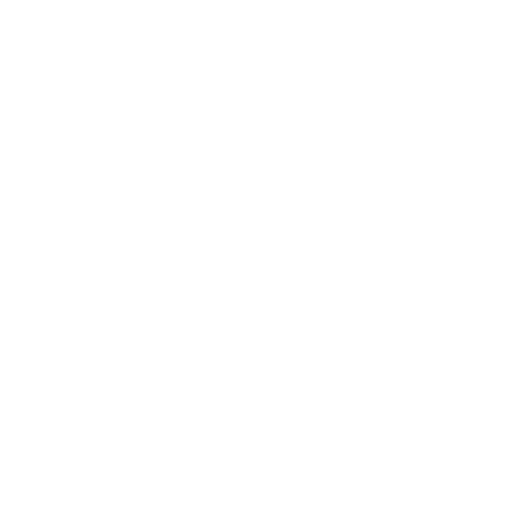
t = 0.00 s
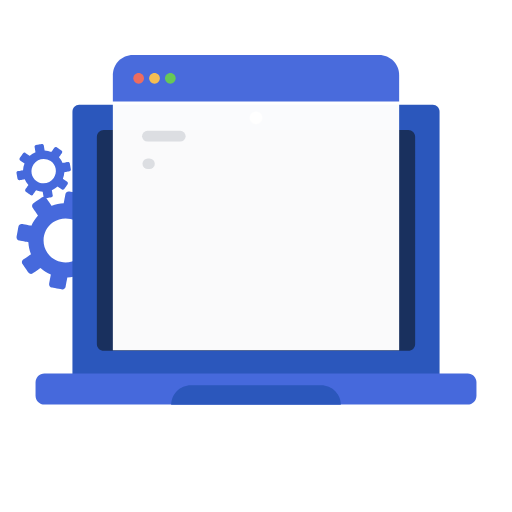
t = 0.81 s
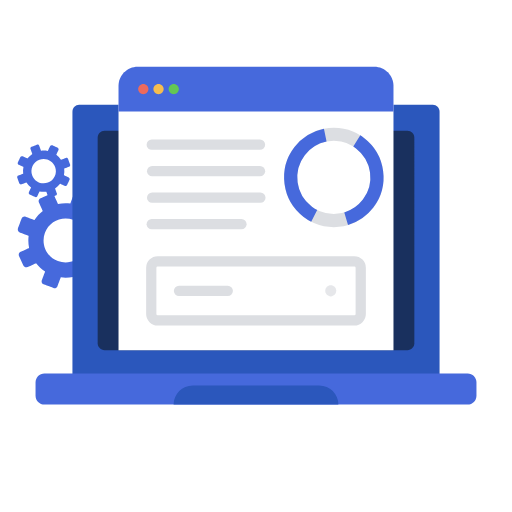
t = 1.61 s
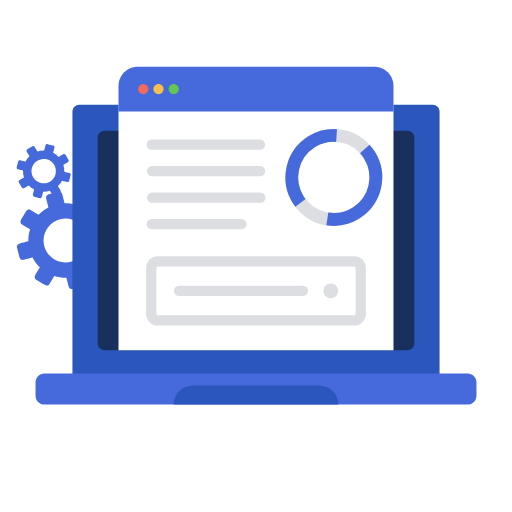
t = 2.42 s
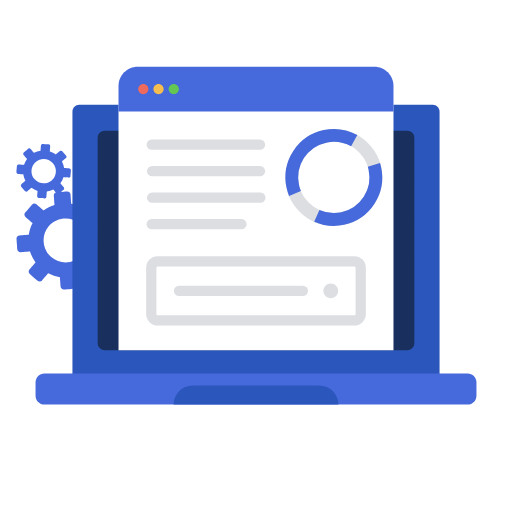
t = 3.23 s
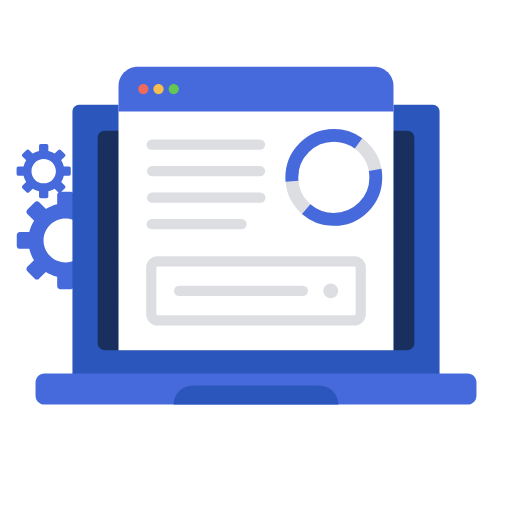
t = 4.03 s

The animated SVG that drew these frames (rendered in a browser with its animation timeline set to each time). Animation: 125 SMIL elements (animate=27,animateTransform=23,set=75); one cycle of 4.03 s, repeats indefinitely.

<svg fill="none" height="100%" width="100%" viewBox="0 0 400 400" xmlns:xlink="http://www.w3.org/1999/xlink" xmlns="http://www.w3.org/2000/svg"><g opacity="0" id="i0"><animate repeatCount="indefinite" attributeName="opacity" dur="4.033s" begin="0s" fill="freeze" values="0; 1; 1" keyTimes="0; 0.082645; 1" keySplines="0.333 0 0.667 1; 0 0 1 1" calcMode="spline" /><g transform="translate(51.207,187.841)"><g transform="rotate(0)"><animateTransform repeatCount="indefinite" type="rotate" attributeName="transform" dur="4.033s" begin="0s" calcMode="spline" values="0; 720; 720" keyTimes="0; 0.991736; 1" keySplines="0 0 1 1; 0 0 1 1" fill="freeze" /><g transform="scale(0,0)"><animateTransform repeatCount="indefinite" type="scale" attributeName="transform" dur="4.033s" begin="0s" calcMode="spline" values="0 0; 1.06 1.06; 1 1; 1.03 1.03; 1 1; 1 1" keyTimes="0; 0.082645; 0.107438; 0.132231; 0.157025; 1" keySplines="0.333 0 0.667 1; 0.333 0 0.667 1; 0.333 0 0.667 1; 0.333 0 0.667 1; 0 0 1 1" fill="freeze" /><g transform="translate(0,0)"><g id="i1"><path fill="#4669dc" d="M35.661,-6.538C35.661,-6.538,28.325,-6.538,28.325,-6.538C27.592,-9.726,26.338,-12.713,24.652,-15.405C24.652,-15.405,29.839,-20.593,29.839,-20.593C30.799,-21.553,30.799,-23.111,29.839,-24.071C29.839,-24.071,24.071,-29.839,24.071,-29.839C23.111,-30.799,21.553,-30.799,20.593,-29.839C20.593,-29.839,15.405,-24.651,15.405,-24.651C12.713,-26.337,9.726,-27.592,6.538,-28.325C6.538,-28.325,6.538,-35.661,6.538,-35.661C6.538,-37.019,5.437,-38.12,4.079,-38.12C4.079,-38.12,-4.079,-38.12,-4.079,-38.12C-5.437,-38.12,-6.538,-37.019,-6.538,-35.661C-6.538,-35.661,-6.538,-28.325,-6.538,-28.325C-9.726,-27.592,-12.713,-26.337,-15.405,-24.651C-15.405,-24.651,-20.593,-29.839,-20.593,-29.839C-21.553,-30.799,-23.111,-30.799,-24.071,-29.839C-24.071,-29.839,-29.839,-24.071,-29.839,-24.071C-30.799,-23.111,-30.799,-21.553,-29.839,-20.593C-29.839,-20.593,-24.652,-15.405,-24.652,-15.405C-26.338,-12.713,-27.592,-9.726,-28.325,-6.538C-28.325,-6.538,-35.661,-6.538,-35.661,-6.538C-37.019,-6.538,-38.12,-5.437,-38.12,-4.079C-38.12,-4.079,-38.12,4.079,-38.12,4.079C-38.12,5.437,-37.019,6.538,-35.661,6.538C-35.661,6.538,-28.325,6.538,-28.325,6.538C-27.592,9.726,-26.338,12.713,-24.652,15.405C-24.652,15.405,-29.839,20.593,-29.839,20.593C-30.799,21.553,-30.799,23.111,-29.839,24.071C-29.839,24.071,-24.071,29.839,-24.071,29.839C-23.111,30.799,-21.553,30.799,-20.593,29.839C-20.593,29.839,-15.405,24.652,-15.405,24.652C-12.713,26.338,-9.726,27.592,-6.538,28.325C-6.538,28.325,-6.538,35.661,-6.538,35.661C-6.538,37.019,-5.437,38.12,-4.079,38.12C-4.079,38.12,4.079,38.12,4.079,38.12C5.437,38.12,6.538,37.019,6.538,35.661C6.538,35.661,6.538,28.325,6.538,28.325C9.726,27.592,12.713,26.338,15.405,24.652C15.405,24.652,20.593,29.839,20.593,29.839C21.553,30.799,23.111,30.799,24.071,29.839C24.071,29.839,29.839,24.071,29.839,24.071C30.799,23.111,30.799,21.553,29.839,20.593C29.839,20.593,24.652,15.405,24.652,15.405C26.338,12.713,27.592,9.726,28.325,6.538C28.325,6.538,35.661,6.538,35.661,6.538C37.019,6.538,38.12,5.437,38.12,4.079C38.12,4.079,38.12,-4.079,38.12,-4.079C38.12,-5.437,37.019,-6.538,35.661,-6.538ZM0,17.172C-9.484,17.172,-17.172,9.484,-17.172,0C-17.172,-9.484,-9.484,-17.172,0,-17.172C9.484,-17.172,17.172,-9.484,17.172,0C17.172,9.484,9.484,17.172,0,17.172Z" /></g></g></g></g></g></g><g opacity="0" id="i2"><animate repeatCount="indefinite" attributeName="opacity" dur="4.033s" begin="0s" fill="freeze" values="0; 1; 1" keyTimes="0; 0.082645; 1" keySplines="0.333 0 0.667 1; 0 0 1 1" calcMode="spline" /><g transform="translate(34.133,133.705)"><g transform="rotate(0)"><animateTransform repeatCount="indefinite" type="rotate" attributeName="transform" dur="4.033s" begin="0s" calcMode="spline" values="0; -720; -720" keyTimes="0; 0.991736; 1" keySplines="0 0 1 1; 0 0 1 1" fill="freeze" /><g transform="scale(0,0)"><animateTransform repeatCount="indefinite" type="scale" attributeName="transform" dur="4.033s" begin="0s" calcMode="spline" values="0 0; 1.06 1.06; 1 1; 1.03 1.03; 1 1; 1 1" keyTimes="0; 0.082645; 0.107438; 0.132231; 0.157025; 1" keySplines="0.333 0 0.667 1; 0.333 0 0.667 1; 0.333 0 0.667 1; 0.333 0 0.667 1; 0 0 1 1" fill="freeze" /><g transform="translate(0,0)"><g id="i1"><path fill="#4669dc" d="M19.808,-3.632C19.808,-3.632,15.733,-3.632,15.733,-3.632C15.326,-5.403,14.629,-7.062,13.693,-8.557C13.693,-8.557,16.575,-11.439,16.575,-11.439C17.108,-11.972,17.108,-12.837,16.575,-13.37C16.575,-13.37,13.371,-16.575,13.371,-16.575C12.838,-17.108,11.972,-17.108,11.439,-16.575C11.439,-16.575,8.557,-13.693,8.557,-13.693C7.062,-14.629,5.403,-15.326,3.632,-15.733C3.632,-15.733,3.632,-19.808,3.632,-19.808C3.632,-20.562,3.02,-21.174,2.266,-21.174C2.266,-21.174,-2.266,-21.174,-2.266,-21.174C-3.02,-21.174,-3.632,-20.562,-3.632,-19.808C-3.632,-19.808,-3.632,-15.733,-3.632,-15.733C-5.403,-15.326,-7.062,-14.629,-8.557,-13.693C-8.557,-13.693,-11.439,-16.575,-11.439,-16.575C-11.972,-17.108,-12.837,-17.108,-13.37,-16.575C-13.37,-16.575,-16.575,-13.37,-16.575,-13.37C-17.108,-12.837,-17.108,-11.972,-16.575,-11.439C-16.575,-11.439,-13.693,-8.557,-13.693,-8.557C-14.629,-7.062,-15.326,-5.403,-15.733,-3.632C-15.733,-3.632,-19.808,-3.632,-19.808,-3.632C-20.562,-3.632,-21.174,-3.02,-21.174,-2.266C-21.174,-2.266,-21.174,2.266,-21.174,2.266C-21.174,3.02,-20.562,3.632,-19.808,3.632C-19.808,3.632,-15.733,3.632,-15.733,3.632C-15.326,5.403,-14.629,7.062,-13.693,8.557C-13.693,8.557,-16.575,11.439,-16.575,11.439C-17.108,11.972,-17.108,12.838,-16.575,13.371C-16.575,13.371,-13.37,16.575,-13.37,16.575C-12.837,17.108,-11.972,17.108,-11.439,16.575C-11.439,16.575,-8.557,13.693,-8.557,13.693C-7.062,14.629,-5.403,15.326,-3.632,15.733C-3.632,15.733,-3.632,19.808,-3.632,19.808C-3.632,20.562,-3.02,21.174,-2.266,21.174C-2.266,21.174,2.266,21.174,2.266,21.174C3.02,21.174,3.632,20.562,3.632,19.808C3.632,19.808,3.632,15.733,3.632,15.733C5.403,15.326,7.062,14.629,8.557,13.693C8.557,13.693,11.439,16.575,11.439,16.575C11.972,17.108,12.838,17.108,13.371,16.575C13.371,16.575,16.575,13.371,16.575,13.371C17.108,12.838,17.108,11.972,16.575,11.439C16.575,11.439,13.693,8.557,13.693,8.557C14.629,7.062,15.326,5.403,15.733,3.632C15.733,3.632,19.808,3.632,19.808,3.632C20.562,3.632,21.174,3.02,21.174,2.266C21.174,2.266,21.174,-2.266,21.174,-2.266C21.174,-3.02,20.562,-3.632,19.808,-3.632ZM0,9.539C-5.268,9.539,-9.538,5.268,-9.538,0C-9.538,-5.268,-5.268,-9.538,0,-9.538C5.268,-9.538,9.539,-5.268,9.539,0C9.539,5.268,5.268,9.539,0,9.539Z" /></g></g></g></g></g></g><g opacity="0" id="i3"><animate repeatCount="indefinite" attributeName="opacity" dur="4.033s" begin="0s" fill="freeze" values="0; 1; 1" keyTimes="0; 0.082645; 1" keySplines="0.333 0 0.667 1; 0 0 1 1" calcMode="spline" /><g transform="translate(200,187.841)"><g transform="scale(0,0)"><animateTransform repeatCount="indefinite" type="scale" attributeName="transform" dur="4.033s" begin="0s" calcMode="spline" values="0 0; 1.06 1.06; 1 1; 1.03 1.03; 1 1; 1 1" keyTimes="0; 0.082645; 0.107438; 0.132231; 0.157025; 1" keySplines="0.333 0 0.667 1; 0.333 0 0.667 1; 0.333 0 0.667 1; 0.333 0 0.667 1; 0 0 1 1" fill="freeze" /><g transform="translate(0,0)"><g id="i1"><path fill="#2b57bc" d="M143.409,105.909C143.409,105.909,-143.409,105.909,-143.409,105.909C-143.409,105.909,-143.409,-100.614,-143.409,-100.614C-143.409,-103.539,-141.039,-105.909,-138.114,-105.909C-138.114,-105.909,138.114,-105.909,138.114,-105.909C141.039,-105.909,143.409,-103.539,143.409,-100.614C143.409,-100.614,143.409,105.909,143.409,105.909Z" /></g></g></g></g></g><g opacity="0" visibility="hidden" id="i4"><animate repeatCount="indefinite" begin="0s" calcMode="discrete" dur="4.033s" values="hidden; visible; visible; visible" keyTimes="0; 0.024998; 0.999917; 1" attributeName="visibility" /><animate repeatCount="indefinite" attributeName="opacity" dur="4.033s" begin="0s" fill="freeze" values="0; 0; 1; 1" keyTimes="0; 0.024793; 0.107438; 1" keySplines="0 0 1 1; 0.333 0 0.667 1; 0 0 1 1" calcMode="spline" /><g transform="translate(200,92.023)"><g transform="scale(0,0)"><animateTransform repeatCount="indefinite" type="scale" attributeName="transform" dur="4.033s" begin="0s" calcMode="spline" values="0 0; 0 0; 1.06 1.06; 1 1; 1.03 1.03; 1 1; 1 1" keyTimes="0; 0.024793; 0.107438; 0.132231; 0.157025; 0.181818; 1" keySplines="0 0 1 1; 0.333 0 0.667 1; 0.333 0 0.667 1; 0.333 0 0.667 1; 0.333 0 0.667 1; 0 0 1 1" fill="freeze" /><g transform="translate(0,0)"><g id="i1"><path fill="#ffffff" d="M5,0C5,2.761,2.761,5,0,5C-2.761,5,-5,2.761,-5,0C-5,-2.761,-2.761,-5,0,-5C2.761,-5,5,-2.761,5,0Z" /></g></g></g></g></g><g opacity="0" visibility="hidden" id="i5"><animate repeatCount="indefinite" begin="0s" calcMode="discrete" dur="4.033s" values="hidden; visible; visible; visible" keyTimes="0; 0.049996; 0.999917; 1" attributeName="visibility" /><animate repeatCount="indefinite" attributeName="opacity" dur="4.033s" begin="0s" fill="freeze" values="0; 0; 1; 1" keyTimes="0; 0.049587; 0.132231; 1" keySplines="0 0 1 1; 0.333 0 0.667 1; 0 0 1 1" calcMode="spline" /><g transform="translate(200,187.841)"><g transform="scale(0,0)"><animateTransform repeatCount="indefinite" type="scale" attributeName="transform" dur="4.033s" begin="0s" calcMode="spline" values="0 0; 0 0; 1.06 1.06; 1 1; 1.03 1.03; 1 1; 1 1" keyTimes="0; 0.049587; 0.132231; 0.157025; 0.181818; 0.206611; 1" keySplines="0 0 1 1; 0.333 0 0.667 1; 0.333 0 0.667 1; 0.333 0 0.667 1; 0.333 0 0.667 1; 0 0 1 1" fill="freeze" /><g transform="translate(0,0)"><g id="i1"><path fill="#19305e" d="M118.329,85.78C118.329,85.78,-118.329,85.78,-118.329,85.78C-121.295,85.78,-123.7,83.375,-123.7,80.409C-123.7,80.409,-123.7,-80.409,-123.7,-80.409C-123.7,-83.375,-121.295,-85.78,-118.329,-85.78C-118.329,-85.78,118.329,-85.78,118.329,-85.78C121.295,-85.78,123.7,-83.375,123.7,-80.409C123.7,-80.409,123.7,80.409,123.7,80.409C123.7,83.375,121.295,85.78,118.329,85.78Z" /></g></g></g></g></g><g opacity="0" visibility="hidden" id="i6"><animate repeatCount="indefinite" begin="0s" calcMode="discrete" dur="4.033s" values="hidden; visible; visible; visible" keyTimes="0; 0.040997; 0.999917; 1" attributeName="visibility" /><animate repeatCount="indefinite" attributeName="opacity" dur="4.033s" begin="0s" fill="freeze" values="0; 0; 1; 1" keyTimes="0; 0.041322; 0.123967; 1" keySplines="0 0 1 1; 0.333 0 0.667 1; 0 0 1 1" calcMode="spline" /><g transform="translate(200,303.909)"><g transform="scale(0,0)"><animateTransform repeatCount="indefinite" type="scale" attributeName="transform" dur="4.033s" begin="0s" calcMode="spline" values="0 0; 0 0; 1.06 1.06; 1 1; 1.03 1.03; 1 1; 1 1" keyTimes="0; 0.041322; 0.123967; 0.14876; 0.173554; 0.198347; 1" keySplines="0 0 1 1; 0.333 0 0.667 1; 0.333 0 0.667 1; 0.333 0 0.667 1; 0.333 0 0.667 1; 0 0 1 1" fill="freeze" /><g transform="translate(0,0)"><g id="i1"><path fill="#4669dc" d="M165.328,12.159C165.328,12.159,-165.328,12.159,-165.328,12.159C-169.14,12.159,-172.23,9.069,-172.23,5.257C-172.23,5.257,-172.23,-5.257,-172.23,-5.257C-172.23,-9.069,-169.14,-12.159,-165.328,-12.159C-165.328,-12.159,165.328,-12.159,165.328,-12.159C169.14,-12.159,172.23,-9.069,172.23,-5.257C172.23,-5.257,172.23,5.257,172.23,5.257C172.23,9.069,169.14,12.159,165.328,12.159Z" /></g></g></g></g></g><g opacity="0" visibility="hidden" id="i7"><animate repeatCount="indefinite" begin="0s" calcMode="discrete" dur="4.033s" values="hidden; visible; visible; visible" keyTimes="0; 0.065995; 0.999917; 1" attributeName="visibility" /><animate repeatCount="indefinite" attributeName="opacity" dur="4.033s" begin="0s" fill="freeze" values="0; 0; 1; 1" keyTimes="0; 0.066116; 0.14876; 1" keySplines="0 0 1 1; 0.333 0 0.667 1; 0 0 1 1" calcMode="spline" /><g transform="translate(200,308.597)"><g transform="scale(0,0)"><animateTransform repeatCount="indefinite" type="scale" attributeName="transform" dur="4.033s" begin="0s" calcMode="spline" values="0 0; 0 0; 1.06 1.06; 1 1; 1.03 1.03; 1 1; 1 1" keyTimes="0; 0.066116; 0.14876; 0.173554; 0.198347; 0.22314; 1" keySplines="0 0 1 1; 0.333 0 0.667 1; 0.333 0 0.667 1; 0.333 0 0.667 1; 0.333 0 0.667 1; 0 0 1 1" fill="freeze" /><g transform="translate(0,0)"><g id="i1"><path fill="#2b57bc" d="M64.38,7.472C64.38,7.472,-64.38,7.472,-64.38,7.472C-64.38,7.472,-64.38,7.472,-64.38,7.472C-64.38,-0.781,-57.69,-7.472,-49.437,-7.472C-49.437,-7.472,49.437,-7.472,49.437,-7.472C57.69,-7.472,64.38,-0.781,64.38,7.472C64.38,7.472,64.38,7.472,64.38,7.472Z" /></g></g></g></g></g><g opacity="0" visibility="hidden" id="i8"><animate repeatCount="indefinite" begin="0s" calcMode="discrete" dur="4.033s" values="hidden; visible; visible; visible" keyTimes="0; 0.12399; 0.999917; 1" attributeName="visibility" /><animate repeatCount="indefinite" attributeName="opacity" dur="4.033s" begin="0s" fill="freeze" values="0; 0; 1; 1" keyTimes="0; 0.123967; 0.206612; 1" keySplines="0 0 1 1; 0.333 0 0.667 1; 0 0 1 1" calcMode="spline" /><g transform="translate(200,273.621)"><g transform="scale(0,0)"><animateTransform repeatCount="indefinite" type="scale" attributeName="transform" dur="4.033s" begin="0s" calcMode="spline" values="0 0; 0 0; 1.06 1.06; 1 1; 1.03 1.03; 1 1; 1 1" keyTimes="0; 0.123967; 0.206612; 0.231405; 0.256198; 0.280992; 1" keySplines="0 0 1 1; 0.333 0 0.667 1; 0.333 0 0.667 1; 0.333 0 0.667 1; 0.333 0 0.667 1; 0 0 1 1" fill="freeze" /><g transform="translate(-200,-273.621)"><g id="i9" transform="matrix(1,0,0,1,0,0)"><g id="i9" transform="matrix(1,0,0,1,200,162.906)"><path fill="#ffffff" d="M107.406,110.715C107.406,110.715,-107.406,110.715,-107.406,110.715C-107.406,110.715,-107.406,-95.229,-107.406,-95.229C-107.406,-103.782,-100.473,-110.715,-91.92,-110.715C-91.92,-110.715,91.92,-110.715,91.92,-110.715C100.473,-110.715,107.406,-103.782,107.406,-95.229C107.406,-95.229,107.406,110.715,107.406,110.715Z" /></g><g id="i1" transform="matrix(1,0,0,1,200,69.607)"><path fill="#4669dc" d="M107.406,17.416C107.406,17.416,-107.406,17.416,-107.406,17.416C-107.406,17.416,-107.406,-2.416,-107.406,-2.416C-107.406,-10.7,-100.69,-17.416,-92.406,-17.416C-92.406,-17.416,92.406,-17.416,92.406,-17.416C100.69,-17.416,107.406,-10.7,107.406,-2.416C107.406,-2.416,107.406,17.416,107.406,17.416Z" /></g></g><g id="i1" transform="matrix(1,0,0,1,0,0)"><g id="i10" transform="matrix(1,0,0,1,111.954,69.607)"><path fill="#ed6a5d" d="M4.014,0C4.014,2.217,2.217,4.014,0,4.014C-2.217,4.014,-4.014,2.217,-4.014,0C-4.014,-2.217,-2.217,-4.014,0,-4.014C2.217,-4.014,4.014,-2.217,4.014,0Z" /></g><g id="i9" transform="matrix(1,0,0,1,123.841,69.607)"><path fill="#f6bd4f" d="M4.014,0C4.014,2.217,2.217,4.014,0,4.014C-2.217,4.014,-4.014,2.217,-4.014,0C-4.014,-2.217,-2.217,-4.014,0,-4.014C2.217,-4.014,4.014,-2.217,4.014,0Z" /></g><g id="i1" transform="matrix(1,0,0,1,135.728,69.607)"><path fill="#64c754" d="M4.014,0C4.014,2.217,2.217,4.014,0,4.014C-2.217,4.014,-4.014,2.217,-4.014,0C-4.014,-2.217,-2.217,-4.014,0,-4.014C2.217,-4.014,4.014,-2.217,4.014,0Z" /></g></g></g></g></g></g><g id="i8"><g transform="translate(200,273.621)"><g transform="scale(0,0)"><animateTransform repeatCount="indefinite" type="scale" attributeName="transform" dur="4.033s" begin="0s" calcMode="spline" values="0 0; 0 0; 1.06 1.06; 1 1; 1.03 1.03; 1 1; 1 1" keyTimes="0; 0.123967; 0.206612; 0.231405; 0.256198; 0.280992; 1" keySplines="0 0 1 1; 0.333 0 0.667 1; 0.333 0 0.667 1; 0.333 0 0.667 1; 0.333 0 0.667 1; 0 0 1 1" fill="freeze" /><g transform="translate(-200,-273.621)"><g transform="matrix(1,0,0,1,160.833,113.002)" visibility="hidden" id="i11"><animate repeatCount="indefinite" begin="0s" calcMode="discrete" dur="4.033s" values="hidden; visible; visible; visible" keyTimes="0; 0.156987; 0.999917; 1" attributeName="visibility" /><g id="i1"><path stroke-miterlimit="10" stroke-linecap="round" stroke-width="8" stroke="#dcdee2" d="M-42.308,0"><set fill="freeze" dur="0.033s" begin="0.6333333333333333s" to="M-42.308,0" attributeName="d" /><set fill="freeze" dur="0.033s" begin="0.6666666666666666s" to="M-42.308,0C-42.308,0,-41.876,0,-41.073,0" attributeName="d" /><set fill="freeze" dur="0.033s" begin="0.7s" to="M-42.308,0C-42.308,0,-40.579,0,-37.615,0" attributeName="d" /><set fill="freeze" dur="0.033s" begin="0.7333333333333333s" to="M-42.308,0C-42.308,0,-38.419,0,-32.309,0" attributeName="d" /><set fill="freeze" dur="0.033s" begin="0.7666666666666667s" to="M-42.308,0C-42.308,0,-35.396,0,-25.524,0" attributeName="d" /><set fill="freeze" dur="0.033s" begin="0.8s" to="M-42.308,0C-42.308,0,-31.511,0,-17.631,0" attributeName="d" /><set fill="freeze" dur="0.033s" begin="0.8333333333333334s" to="M-42.308,0C-42.308,0,-26.764,0,-9,0" attributeName="d" /><set fill="freeze" dur="0.033s" begin="0.8666666666666667s" to="M-42.308,0C-42.308,0,-21.154,0,0,0" attributeName="d" /><set fill="freeze" dur="0.033s" begin="0.9s" to="M-42.308,0C-42.308,0,-14.682,0,9,0" attributeName="d" /><set fill="freeze" dur="0.033s" begin="0.9333333333333333s" to="M-42.308,0C-42.308,0,-7.346,0,17.631,0" attributeName="d" /><set fill="freeze" dur="0.033s" begin="0.9666666666666667s" to="M-42.308,0C-42.308,0,0.853,0,25.524,0" attributeName="d" /><set fill="freeze" dur="0.033s" begin="1s" to="M-42.308,0C-42.308,0,9.917,0,32.309,0" attributeName="d" /><set fill="freeze" dur="0.033s" begin="1.0333333333333334s" to="M-42.308,0C-42.308,0,19.846,0,37.615,0" attributeName="d" /><set fill="freeze" dur="0.033s" begin="1.0666666666666667s" to="M-42.308,0C-42.308,0,30.643,0,41.073,0" attributeName="d" /><set fill="freeze" dur="0.033s" begin="1.1s" to="M-42.308,0C-42.308,0,42.308,0,42.308,0" attributeName="d" /></path></g></g></g></g></g></g><g id="i8"><g transform="translate(200,273.621)"><g transform="scale(0,0)"><animateTransform repeatCount="indefinite" type="scale" attributeName="transform" dur="4.033s" begin="0s" calcMode="spline" values="0 0; 0 0; 1.06 1.06; 1 1; 1.03 1.03; 1 1; 1 1" keyTimes="0; 0.123967; 0.206612; 0.231405; 0.256198; 0.280992; 1" keySplines="0 0 1 1; 0.333 0 0.667 1; 0.333 0 0.667 1; 0.333 0 0.667 1; 0.333 0 0.667 1; 0 0 1 1" fill="freeze" /><g transform="translate(-200,-273.621)"><g transform="matrix(1,0,0,1,160.984,133.705)" visibility="hidden" id="i12"><animate repeatCount="indefinite" begin="0s" calcMode="discrete" dur="4.033s" values="hidden; visible; visible; visible" keyTimes="0; 0.189984; 0.999917; 1" attributeName="visibility" /><g id="i1"><path stroke-miterlimit="10" stroke-linecap="round" stroke-width="8" stroke="#dcdee2" d="M-42.158,0"><set fill="freeze" dur="0.033s" begin="0.7666666666666667s" to="M-42.158,0" attributeName="d" /><set fill="freeze" dur="0.033s" begin="0.8s" to="M-42.158,0C-42.158,0,-41.727,0,-40.927,0" attributeName="d" /><set fill="freeze" dur="0.033s" begin="0.8333333333333334s" to="M-42.158,0C-42.158,0,-40.435,0,-37.482,0" attributeName="d" /><set fill="freeze" dur="0.033s" begin="0.8666666666666667s" to="M-42.158,0C-42.158,0,-38.283,0,-32.194,0" attributeName="d" /><set fill="freeze" dur="0.033s" begin="0.9s" to="M-42.158,0C-42.158,0,-35.271,0,-25.433,0" attributeName="d" /><set fill="freeze" dur="0.033s" begin="0.9333333333333333s" to="M-42.158,0C-42.158,0,-31.399,0,-17.568,0" attributeName="d" /><set fill="freeze" dur="0.033s" begin="0.9666666666666667s" to="M-42.158,0C-42.158,0,-26.669,0,-8.968,0" attributeName="d" /><set fill="freeze" dur="0.033s" begin="1s" to="M-42.158,0C-42.158,0,-21.079,0,0,0" attributeName="d" /><set fill="freeze" dur="0.033s" begin="1.0333333333333334s" to="M-42.158,0C-42.158,0,-14.63,0,8.968,0" attributeName="d" /><set fill="freeze" dur="0.033s" begin="1.0666666666666667s" to="M-42.158,0C-42.158,0,-7.32,0,17.568,0" attributeName="d" /><set fill="freeze" dur="0.033s" begin="1.1s" to="M-42.158,0C-42.158,0,0.85,0,25.433,0" attributeName="d" /><set fill="freeze" dur="0.033s" begin="1.1333333333333333s" to="M-42.158,0C-42.158,0,9.882,0,32.194,0" attributeName="d" /><set fill="freeze" dur="0.033s" begin="1.1666666666666667s" to="M-42.158,0C-42.158,0,19.776,0,37.482,0" attributeName="d" /><set fill="freeze" dur="0.033s" begin="1.2s" to="M-42.158,0C-42.158,0,30.534,0,40.927,0" attributeName="d" /><set fill="freeze" dur="0.033s" begin="1.2333333333333334s" to="M-42.158,0C-42.158,0,42.158,0,42.158,0" attributeName="d" /></path></g></g></g></g></g></g><g id="i8"><g transform="translate(200,273.621)"><g transform="scale(0,0)"><animateTransform repeatCount="indefinite" type="scale" attributeName="transform" dur="4.033s" begin="0s" calcMode="spline" values="0 0; 0 0; 1.06 1.06; 1 1; 1.03 1.03; 1 1; 1 1" keyTimes="0; 0.123967; 0.206612; 0.231405; 0.256198; 0.280992; 1" keySplines="0 0 1 1; 0.333 0 0.667 1; 0.333 0 0.667 1; 0.333 0 0.667 1; 0.333 0 0.667 1; 0 0 1 1" fill="freeze" /><g transform="translate(-200,-273.621)"><g transform="matrix(1,0,0,1,161.135,154.407)" visibility="hidden" id="i13"><animate repeatCount="indefinite" begin="0s" calcMode="discrete" dur="4.033s" values="hidden; visible; visible; visible" keyTimes="0; 0.222982; 0.999917; 1" attributeName="visibility" /><g id="i1"><path stroke-miterlimit="10" stroke-linecap="round" stroke-width="8" stroke="#dcdee2" d="M-42.308,0"><set fill="freeze" dur="0.033s" begin="0.9s" to="M-42.308,0" attributeName="d" /><set fill="freeze" dur="0.033s" begin="0.9333333333333333s" to="M-42.308,0C-42.308,0,-41.876,0,-41.073,0" attributeName="d" /><set fill="freeze" dur="0.033s" begin="0.9666666666666667s" to="M-42.308,0C-42.308,0,-40.579,0,-37.615,0" attributeName="d" /><set fill="freeze" dur="0.033s" begin="1s" to="M-42.308,0C-42.308,0,-38.419,0,-32.309,0" attributeName="d" /><set fill="freeze" dur="0.033s" begin="1.0333333333333334s" to="M-42.308,0C-42.308,0,-35.396,0,-25.524,0" attributeName="d" /><set fill="freeze" dur="0.033s" begin="1.0666666666666667s" to="M-42.308,0C-42.308,0,-31.511,0,-17.631,0" attributeName="d" /><set fill="freeze" dur="0.033s" begin="1.1s" to="M-42.308,0C-42.308,0,-26.764,0,-9,0" attributeName="d" /><set fill="freeze" dur="0.033s" begin="1.1333333333333333s" to="M-42.308,0C-42.308,0,-21.154,0,0,0" attributeName="d" /><set fill="freeze" dur="0.033s" begin="1.1666666666666667s" to="M-42.308,0C-42.308,0,-14.682,0,9,0" attributeName="d" /><set fill="freeze" dur="0.033s" begin="1.2s" to="M-42.308,0C-42.308,0,-7.346,0,17.631,0" attributeName="d" /><set fill="freeze" dur="0.033s" begin="1.2333333333333334s" to="M-42.308,0C-42.308,0,0.853,0,25.524,0" attributeName="d" /><set fill="freeze" dur="0.033s" begin="1.2666666666666666s" to="M-42.308,0C-42.308,0,9.917,0,32.309,0" attributeName="d" /><set fill="freeze" dur="0.033s" begin="1.3s" to="M-42.308,0C-42.308,0,19.846,0,37.615,0" attributeName="d" /><set fill="freeze" dur="0.033s" begin="1.3333333333333333s" to="M-42.308,0C-42.308,0,30.643,0,41.073,0" attributeName="d" /><set fill="freeze" dur="0.033s" begin="1.3666666666666667s" to="M-42.308,0C-42.308,0,42.308,0,42.308,0" attributeName="d" /></path></g></g></g></g></g></g><g id="i8"><g transform="translate(200,273.621)"><g transform="scale(0,0)"><animateTransform repeatCount="indefinite" type="scale" attributeName="transform" dur="4.033s" begin="0s" calcMode="spline" values="0 0; 0 0; 1.06 1.06; 1 1; 1.03 1.03; 1 1; 1 1" keyTimes="0; 0.123967; 0.206612; 0.231405; 0.256198; 0.280992; 1" keySplines="0 0 1 1; 0.333 0 0.667 1; 0.333 0 0.667 1; 0.333 0 0.667 1; 0.333 0 0.667 1; 0 0 1 1" fill="freeze" /><g transform="translate(-200,-273.621)"><g transform="matrix(1,0,0,1,153.586,175.11)" visibility="hidden" id="i14"><animate repeatCount="indefinite" begin="0s" calcMode="discrete" dur="4.033s" values="hidden; visible; visible; visible" keyTimes="0; 0.255979; 0.999917; 1" attributeName="visibility" /><g id="i1"><path stroke-miterlimit="10" stroke-linecap="round" stroke-width="8" stroke="#dcdee2" d="M-35.061,0"><set fill="freeze" dur="0.033s" begin="1.0333333333333334s" to="M-35.061,0" attributeName="d" /><set fill="freeze" dur="0.033s" begin="1.0666666666666667s" to="M-35.061,0C-35.061,0,-34.703,0,-34.037,0" attributeName="d" /><set fill="freeze" dur="0.033s" begin="1.1s" to="M-35.061,0C-35.061,0,-33.628,0,-31.172,0" attributeName="d" /><set fill="freeze" dur="0.033s" begin="1.1333333333333333s" to="M-35.061,0C-35.061,0,-31.838,0,-26.775,0" attributeName="d" /><set fill="freeze" dur="0.033s" begin="1.1666666666666667s" to="M-35.061,0C-35.061,0,-29.333,0,-21.152,0" attributeName="d" /><set fill="freeze" dur="0.033s" begin="1.2s" to="M-35.061,0C-35.061,0,-26.113,0,-14.611,0" attributeName="d" /><set fill="freeze" dur="0.033s" begin="1.2333333333333334s" to="M-35.061,0C-35.061,0,-22.179,0,-7.458,0" attributeName="d" /><set fill="freeze" dur="0.033s" begin="1.2666666666666666s" to="M-35.061,0C-35.061,0,-17.53,0,0,0" attributeName="d" /><set fill="freeze" dur="0.033s" begin="1.3s" to="M-35.061,0C-35.061,0,-12.167,0,7.458,0" attributeName="d" /><set fill="freeze" dur="0.033s" begin="1.3333333333333333s" to="M-35.061,0C-35.061,0,-6.088,0,14.611,0" attributeName="d" /><set fill="freeze" dur="0.033s" begin="1.3666666666666667s" to="M-35.061,0C-35.061,0,0.707,0,21.152,0" attributeName="d" /><set fill="freeze" dur="0.033s" begin="1.4s" to="M-35.061,0C-35.061,0,8.218,0,26.775,0" attributeName="d" /><set fill="freeze" dur="0.033s" begin="1.4333333333333333s" to="M-35.061,0C-35.061,0,16.447,0,31.172,0" attributeName="d" /><set fill="freeze" dur="0.033s" begin="1.4666666666666666s" to="M-35.061,0C-35.061,0,25.394,0,34.037,0" attributeName="d" /><set fill="freeze" dur="0.033s" begin="1.5s" to="M-35.061,0C-35.061,0,35.061,0,35.061,0" attributeName="d" /></path></g></g></g></g></g></g><g id="i8"><g transform="translate(200,273.621)"><g transform="scale(0,0)"><animateTransform repeatCount="indefinite" type="scale" attributeName="transform" dur="4.033s" begin="0s" calcMode="spline" values="0 0; 0 0; 1.06 1.06; 1 1; 1.03 1.03; 1 1; 1 1" keyTimes="0; 0.123967; 0.206612; 0.231405; 0.256198; 0.280992; 1" keySplines="0 0 1 1; 0.333 0 0.667 1; 0.333 0 0.667 1; 0.333 0 0.667 1; 0.333 0 0.667 1; 0 0 1 1" fill="freeze" /><g transform="translate(-200,-273.621)"><g opacity="0" visibility="hidden" id="i15"><animate repeatCount="indefinite" begin="0s" calcMode="discrete" dur="4.033s" values="hidden; visible; visible; visible" keyTimes="0; 0.272977; 0.999917; 1" attributeName="visibility" /><animate repeatCount="indefinite" attributeName="opacity" dur="4.033s" begin="0s" fill="freeze" values="0; 0; 1; 1" keyTimes="0; 0.272727; 0.355372; 1" keySplines="0 0 1 1; 0.333 0 0.667 1; 0 0 1 1" calcMode="spline" /><g transform="translate(260.8,138.618)"><g transform="scale(0,0)"><animateTransform repeatCount="indefinite" type="scale" attributeName="transform" dur="4.033s" begin="0s" calcMode="spline" values="0 0; 0 0; 1.06 1.06; 1 1; 1.03 1.03; 1 1; 1 1" keyTimes="0; 0.272727; 0.355372; 0.380165; 0.404959; 0.429752; 1" keySplines="0 0 1 1; 0.333 0 0.667 1; 0.333 0 0.667 1; 0.333 0 0.667 1; 0.333 0 0.667 1; 0 0 1 1" fill="freeze" /><g transform="translate(0,0)"><g id="i1"><path stroke-miterlimit="10" stroke-linecap="round" stroke-width="10" stroke="#dcdee2" d="M32.815,0C32.815,18.123,18.123,32.815,0,32.815C-18.123,32.815,-32.815,18.123,-32.815,0C-32.815,-18.123,-18.123,-32.815,0,-32.815C18.123,-32.815,32.815,-18.123,32.815,0Z" /></g></g></g></g></g></g></g></g></g><g id="i8"><g transform="translate(200,273.621)"><g transform="scale(0,0)"><animateTransform repeatCount="indefinite" type="scale" attributeName="transform" dur="4.033s" begin="0s" calcMode="spline" values="0 0; 0 0; 1.06 1.06; 1 1; 1.03 1.03; 1 1; 1 1" keyTimes="0; 0.123967; 0.206612; 0.231405; 0.256198; 0.280992; 1" keySplines="0 0 1 1; 0.333 0 0.667 1; 0.333 0 0.667 1; 0.333 0 0.667 1; 0.333 0 0.667 1; 0 0 1 1" fill="freeze" /><g transform="translate(-200,-273.621)"><g opacity="0" visibility="hidden" id="i15"><animate repeatCount="indefinite" begin="0s" calcMode="discrete" dur="4.033s" values="hidden; visible; visible; visible" keyTimes="0; 0.272977; 0.999917; 1" attributeName="visibility" /><animate repeatCount="indefinite" attributeName="opacity" dur="4.033s" begin="0s" fill="freeze" values="0; 0; 1; 1" keyTimes="0; 0.272727; 0.355372; 1" keySplines="0 0 1 1; 0.333 0 0.667 1; 0 0 1 1" calcMode="spline" /><g transform="translate(260.8,138.618)"><g transform="rotate(25)"><animateTransform repeatCount="indefinite" type="rotate" attributeName="transform" dur="4.033s" begin="0s" calcMode="spline" values="25; 25; 745; 745" keyTimes="0; 0.272727; 0.991736; 1" keySplines="0 0 1 1; 0 0 1 1; 0 0 1 1" fill="freeze" /><g transform="scale(0,0)"><animateTransform repeatCount="indefinite" type="scale" attributeName="transform" dur="4.033s" begin="0s" calcMode="spline" values="0 0; 0 0; 1.06 1.06; 1 1; 1.03 1.03; 1 1; 1 1" keyTimes="0; 0.272727; 0.355372; 0.380165; 0.404959; 0.429752; 1" keySplines="0 0 1 1; 0.333 0 0.667 1; 0.333 0 0.667 1; 0.333 0 0.667 1; 0.333 0 0.667 1; 0 0 1 1" fill="freeze" /><g transform="translate(0,0)"><g stroke-dasharray="75 25" pathLength="100" id="i1" transform="matrix(0.906,-0.423,0.423,0.906,0,0)"><path stroke-miterlimit="10" stroke-width="10" stroke="#4669dc" d="M32.815,0C32.815,18.123,18.123,32.815,0,32.815C-18.123,32.815,-32.815,18.123,-32.815,0C-32.815,-18.123,-18.123,-32.815,0,-32.815C18.123,-32.815,32.815,-18.123,32.815,0Z" /></g></g></g></g></g></g></g></g></g></g><g id="i8"><g transform="translate(200,273.621)"><g transform="scale(0,0)"><animateTransform repeatCount="indefinite" type="scale" attributeName="transform" dur="4.033s" begin="0s" calcMode="spline" values="0 0; 0 0; 1.06 1.06; 1 1; 1.03 1.03; 1 1; 1 1" keyTimes="0; 0.123967; 0.206612; 0.231405; 0.256198; 0.280992; 1" keySplines="0 0 1 1; 0.333 0 0.667 1; 0.333 0 0.667 1; 0.333 0 0.667 1; 0.333 0 0.667 1; 0 0 1 1" fill="freeze" /><g transform="translate(-200,-273.621)"><g transform="matrix(1,0,0,1,200,227.245)" visibility="hidden" id="i16"><animate repeatCount="indefinite" begin="0s" calcMode="discrete" dur="4.033s" values="hidden; visible; visible; visible" keyTimes="0; 0.280977; 0.999917; 1" attributeName="visibility" /><g stroke-dashoffset="-38.889" stroke-dasharray="0 100" pathLength="100" id="i1"><path stroke-linejoin="round" stroke-linecap="round" stroke-width="8" stroke="#dcdee2" d="M76.823,23.122C76.823,23.122,-76.823,23.122,-76.823,23.122C-79.584,23.122,-81.823,20.883,-81.823,18.122C-81.823,18.122,-81.823,-18.122,-81.823,-18.122C-81.823,-20.883,-79.584,-23.122,-76.823,-23.122C-76.823,-23.122,76.823,-23.122,76.823,-23.122C79.584,-23.122,81.823,-20.883,81.823,-18.122C81.823,-18.122,81.823,18.122,81.823,18.122C81.823,20.883,79.584,23.122,76.823,23.122Z" /><animate repeatCount="indefinite" fill="freeze" begin="0s" dur="4.033s" calcMode="spline" keySplines="0 0 1 1; 0.333 0 0.667 1; 0 0 1 1" keyTimes="0; 0.280992; 0.396694; 1" values="0 100; 0 100; 100 0; 100 0" attributeName="stroke-dasharray" /><animate repeatCount="indefinite" fill="freeze" begin="0s" dur="4.033s" calcMode="spline" keySplines="0 0 1 1; 0.333 0 0.667 1; 0 0 1 1" keyTimes="0; 0.280992; 0.396694; 1" values="-38.889; -38.889; -38.889; -38.889" attributeName="stroke-dashoffset" /></g></g></g></g></g></g><g id="i8"><g transform="translate(200,273.621)"><g transform="scale(0,0)"><animateTransform repeatCount="indefinite" type="scale" attributeName="transform" dur="4.033s" begin="0s" calcMode="spline" values="0 0; 0 0; 1.06 1.06; 1 1; 1.03 1.03; 1 1; 1 1" keyTimes="0; 0.123967; 0.206612; 0.231405; 0.256198; 0.280992; 1" keySplines="0 0 1 1; 0.333 0 0.667 1; 0.333 0 0.667 1; 0.333 0 0.667 1; 0.333 0 0.667 1; 0 0 1 1" fill="freeze" /><g transform="translate(-200,-273.621)"><g transform="matrix(1,0,0,1,188.247,227.245)" visibility="hidden" id="i17"><animate repeatCount="indefinite" begin="0s" calcMode="discrete" dur="4.033s" values="hidden; visible; visible; visible" keyTimes="0; 0.346971; 0.999917; 1" attributeName="visibility" /><g id="i1"><path stroke-miterlimit="10" stroke-linecap="round" stroke-width="8" stroke="#dcdee2" d="M-48.426,0"><set fill="freeze" dur="0.033s" begin="1.4s" to="M-48.426,0" attributeName="d" /><set fill="freeze" dur="0.033s" begin="1.4333333333333333s" to="M-48.426,0C-48.426,0,-47.931,0,-47.012,0" attributeName="d" /><set fill="freeze" dur="0.033s" begin="1.4666666666666666s" to="M-48.426,0C-48.426,0,-46.447,0,-43.055,0" attributeName="d" /><set fill="freeze" dur="0.033s" begin="1.5s" to="M-48.426,0C-48.426,0,-43.975,0,-36.981,0" attributeName="d" /><set fill="freeze" dur="0.033s" begin="1.5333333333333334s" to="M-48.426,0C-48.426,0,-40.515,0,-29.215,0" attributeName="d" /><set fill="freeze" dur="0.033s" begin="1.5666666666666667s" to="M-48.426,0C-48.426,0,-36.068,0,-20.18,0" attributeName="d" /><set fill="freeze" dur="0.033s" begin="1.6s" to="M-48.426,0C-48.426,0,-30.634,0,-10.301,0" attributeName="d" /><set fill="freeze" dur="0.033s" begin="1.6333333333333333s" to="M-48.426,0C-48.426,0,-24.213,0,0,0" attributeName="d" /><set fill="freeze" dur="0.033s" begin="1.6666666666666667s" to="M-48.426,0C-48.426,0,-16.805,0,10.301,0" attributeName="d" /><set fill="freeze" dur="0.033s" begin="1.7s" to="M-48.426,0C-48.426,0,-8.409,0,20.18,0" attributeName="d" /><set fill="freeze" dur="0.033s" begin="1.7333333333333334s" to="M-48.426,0C-48.426,0,0.976,0,29.215,0" attributeName="d" /><set fill="freeze" dur="0.033s" begin="1.7666666666666666s" to="M-48.426,0C-48.426,0,11.351,0,36.981,0" attributeName="d" /><set fill="freeze" dur="0.033s" begin="1.8s" to="M-48.426,0C-48.426,0,22.716,0,43.055,0" attributeName="d" /><set fill="freeze" dur="0.033s" begin="1.8333333333333333s" to="M-48.426,0C-48.426,0,35.074,0,47.012,0" attributeName="d" /><set fill="freeze" dur="0.033s" begin="1.8666666666666667s" to="M-48.426,0C-48.426,0,48.426,0,48.426,0" attributeName="d" /></path></g></g></g></g></g></g><g id="i8"><g transform="translate(200,273.621)"><g transform="scale(0,0)"><animateTransform repeatCount="indefinite" type="scale" attributeName="transform" dur="4.033s" begin="0s" calcMode="spline" values="0 0; 0 0; 1.06 1.06; 1 1; 1.03 1.03; 1 1; 1 1" keyTimes="0; 0.123967; 0.206612; 0.231405; 0.256198; 0.280992; 1" keySplines="0 0 1 1; 0.333 0 0.667 1; 0.333 0 0.667 1; 0.333 0 0.667 1; 0.333 0 0.667 1; 0 0 1 1" fill="freeze" /><g transform="translate(-200,-273.621)"><g opacity="0" visibility="hidden" id="i18"><animate repeatCount="indefinite" begin="0s" calcMode="discrete" dur="4.033s" values="hidden; visible; visible; visible" keyTimes="0; 0.346971; 0.999917; 1" attributeName="visibility" /><animate repeatCount="indefinite" attributeName="opacity" dur="4.033s" begin="0s" fill="freeze" values="0; 0; 1; 1" keyTimes="0; 0.347107; 0.429752; 1" keySplines="0 0 1 1; 0.333 0 0.667 1; 0 0 1 1" calcMode="spline" /><g transform="translate(258.398,227.245)"><g transform="scale(0,0)"><animateTransform repeatCount="indefinite" type="scale" attributeName="transform" dur="4.033s" begin="0s" calcMode="spline" values="0 0; 0 0; 1.06 1.06; 1 1; 1.03 1.03; 1 1; 1 1" keyTimes="0; 0.347107; 0.429752; 0.454545; 0.479339; 0.504132; 1" keySplines="0 0 1 1; 0.333 0 0.667 1; 0.333 0 0.667 1; 0.333 0 0.667 1; 0.333 0 0.667 1; 0 0 1 1" fill="freeze" /><g transform="translate(0,0)"><g id="i1"><path fill="#dcdee2" d="M5.781,0C5.781,3.193,3.193,5.781,0,5.781C-3.193,5.781,-5.781,3.193,-5.781,0C-5.781,-3.193,-3.193,-5.781,0,-5.781C3.193,-5.781,5.781,-3.193,5.781,0Z" /></g></g></g></g></g></g></g></g></g></svg>
